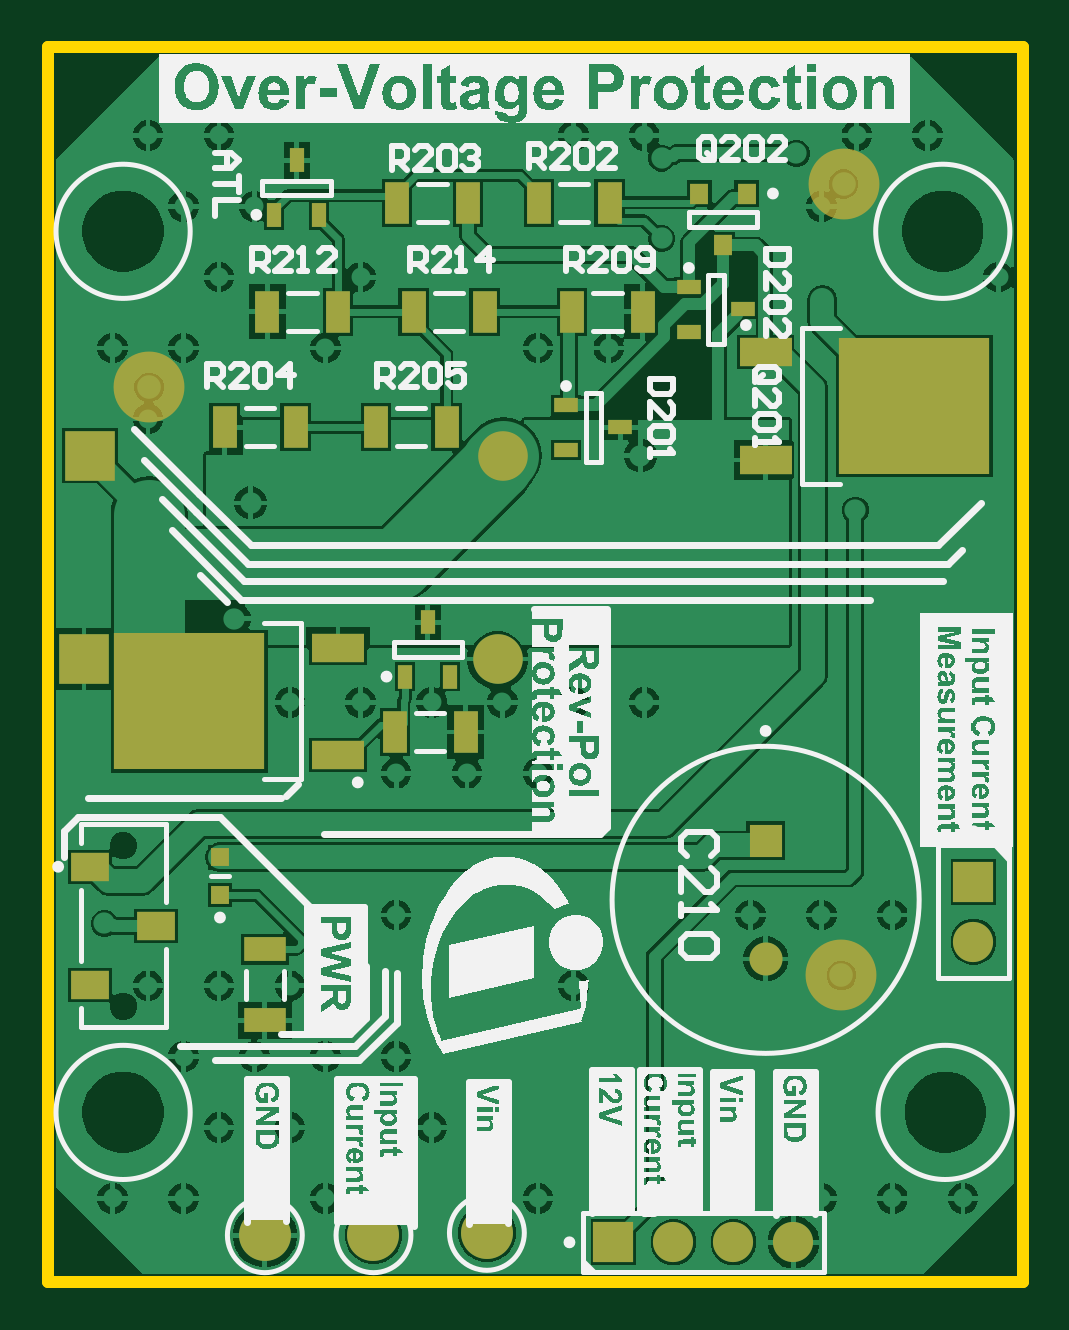
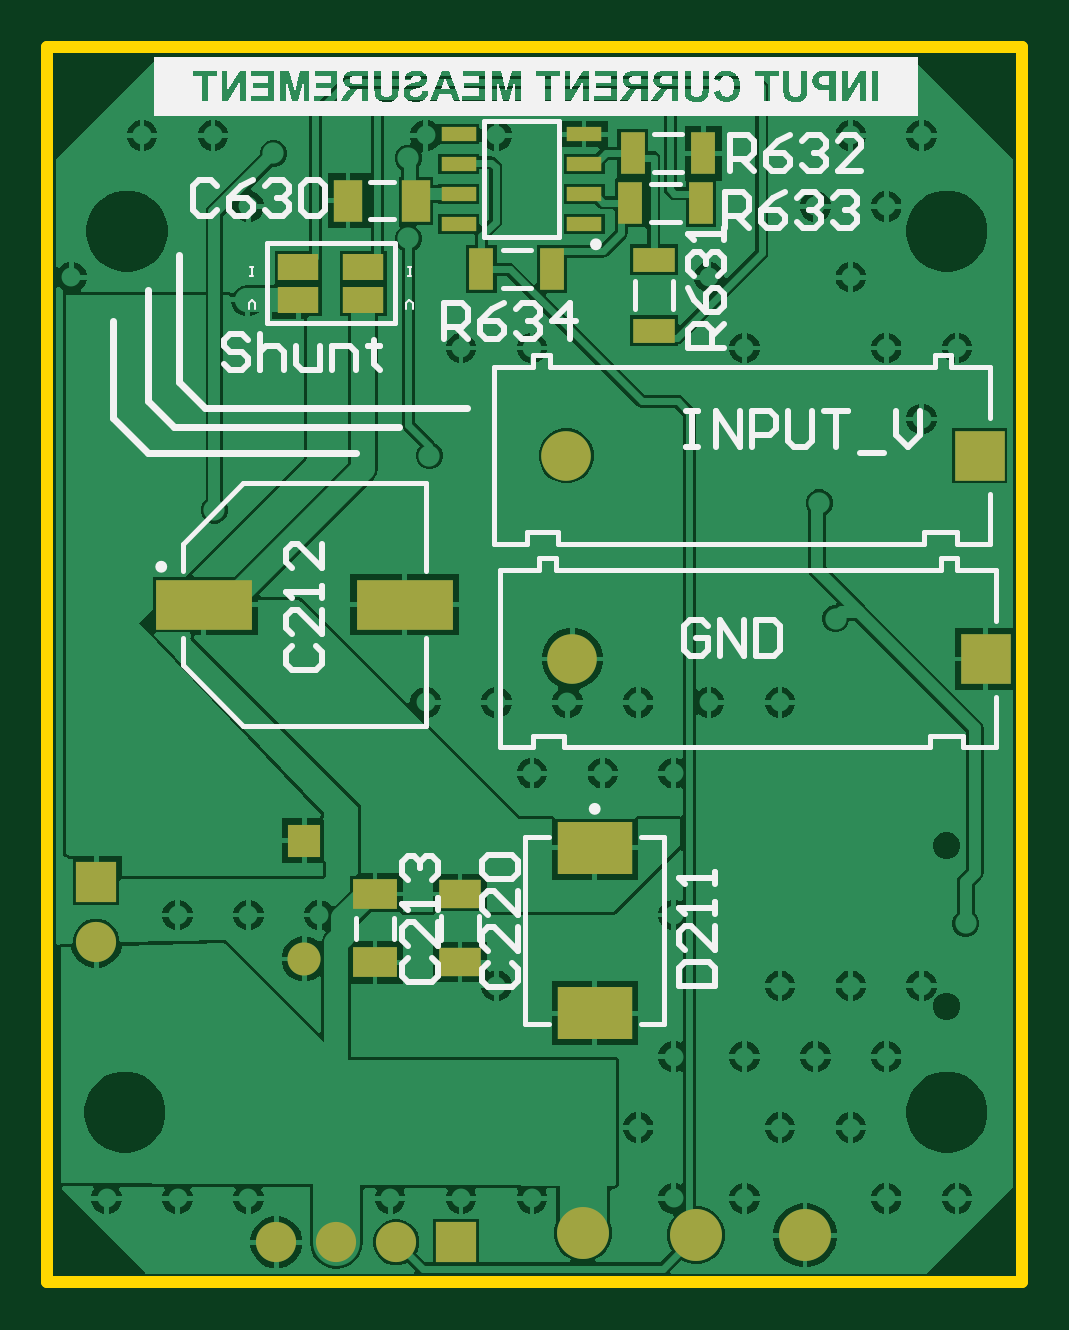
Circuit board: 9 layer files. Board 41.3 x 52.3 mm.
- bottom_copper: SLS37_Gerber Files.GBL (52551 bytes)
- bottom_silk: SLS37_Gerber Files.GBO (38068 bytes)
- paste: SLS37_Gerber Files.GBP (1128 bytes)
- bottom_mask: SLS37_Gerber Files.GBS (1657 bytes)
- outline: SLS37_Gerber Files.GKO (465 bytes)
- top_copper: SLS37_Gerber Files.GTL (55355 bytes)
- top_silk: SLS37_Gerber Files.GTO (218912 bytes)
- paste: SLS37_Gerber Files.GTP (1994 bytes)
- top_mask: SLS37_Gerber Files.GTS (2078 bytes)

=== bottom_copper: SLS37_Gerber Files.GBL (52551 bytes, source omitted) ===
=== bottom_silk: SLS37_Gerber Files.GBO (38068 bytes, source omitted) ===
=== paste: SLS37_Gerber Files.GBP ===
G04*
G04 #@! TF.GenerationSoftware,Altium Limited,Altium Designer,22.2.1 (43)*
G04*
G04 Layer_Color=128*
%FSLAX25Y25*%
%MOIN*%
G70*
G04*
G04 #@! TF.SameCoordinates,5435AC76-14FC-4701-A4E6-3609E34239AB*
G04*
G04*
G04 #@! TF.FilePolarity,Positive*
G04*
G01*
G75*
%ADD17R,0.04134X0.07087*%
%ADD20R,0.07087X0.04134*%
%ADD40R,0.16142X0.08268*%
%ADD41R,0.07480X0.05118*%
%ADD42R,0.05906X0.02362*%
%ADD43R,0.06890X0.04331*%
%ADD44R,0.04724X0.07087*%
%ADD45R,0.07087X0.04724*%
%ADD46R,0.12402X0.08661*%
D17*
X88976Y167717D02*
D03*
X77165D02*
D03*
X51968Y187008D02*
D03*
X63779D02*
D03*
X52362Y178740D02*
D03*
X64173D02*
D03*
D20*
X60236Y169291D02*
D03*
Y157480D02*
D03*
D40*
X101772Y111811D02*
D03*
X135236D02*
D03*
D41*
X106693Y63583D02*
D03*
Y52165D02*
D03*
D42*
X71850Y175177D02*
D03*
Y180177D02*
D03*
Y185177D02*
D03*
Y190177D02*
D03*
X92716D02*
D03*
Y185177D02*
D03*
Y180177D02*
D03*
Y175177D02*
D03*
D43*
X108661Y162598D02*
D03*
X119488Y168110D02*
D03*
X108661D02*
D03*
X119488Y162598D02*
D03*
D44*
X99803Y179134D02*
D03*
X111221D02*
D03*
D45*
X92520Y63583D02*
D03*
Y52165D02*
D03*
D46*
X70079Y71260D02*
D03*
Y43701D02*
D03*
M02*

=== bottom_mask: SLS37_Gerber Files.GBS ===
G04*
G04 #@! TF.GenerationSoftware,Altium Limited,Altium Designer,22.2.1 (43)*
G04*
G04 Layer_Color=16711935*
%FSLAX25Y25*%
%MOIN*%
G70*
G04*
G04 #@! TF.SameCoordinates,5435AC76-14FC-4701-A4E6-3609E34239AB*
G04*
G04*
G04 #@! TF.FilePolarity,Negative*
G04*
G01*
G75*
%ADD17R,0.04134X0.07087*%
%ADD20R,0.07087X0.04134*%
%ADD26C,0.05512*%
%ADD27R,0.05512X0.05512*%
%ADD28R,0.08268X0.08268*%
%ADD29C,0.08268*%
%ADD30R,0.06693X0.06693*%
%ADD31C,0.06693*%
%ADD32C,0.08661*%
%ADD33R,0.06693X0.06693*%
%ADD40R,0.16142X0.08268*%
%ADD41R,0.07480X0.05118*%
%ADD42R,0.05906X0.02362*%
%ADD43R,0.06890X0.04331*%
%ADD44R,0.04724X0.07087*%
%ADD45R,0.07087X0.04724*%
%ADD46R,0.12402X0.08661*%
D17*
X88976Y167717D02*
D03*
X77165D02*
D03*
X51968Y187008D02*
D03*
X63779D02*
D03*
X52362Y178740D02*
D03*
X64173D02*
D03*
D20*
X60236Y169291D02*
D03*
Y157480D02*
D03*
D26*
X118504Y52756D02*
D03*
D27*
Y72441D02*
D03*
D28*
X5906Y136614D02*
D03*
X4921Y102756D02*
D03*
D29*
X74803Y136614D02*
D03*
X73819Y102756D02*
D03*
D30*
X153150Y65630D02*
D03*
D31*
Y55630D02*
D03*
X103150Y5512D02*
D03*
X113150D02*
D03*
X123150D02*
D03*
D32*
X53150Y6693D02*
D03*
X72047Y7087D02*
D03*
X35039Y6693D02*
D03*
D33*
X93150Y5512D02*
D03*
D40*
X101772Y111811D02*
D03*
X135236D02*
D03*
D41*
X106693Y63583D02*
D03*
Y52165D02*
D03*
D42*
X71850Y175177D02*
D03*
Y180177D02*
D03*
Y185177D02*
D03*
Y190177D02*
D03*
X92716D02*
D03*
Y185177D02*
D03*
Y180177D02*
D03*
Y175177D02*
D03*
D43*
X108661Y162598D02*
D03*
X119488Y168110D02*
D03*
X108661D02*
D03*
X119488Y162598D02*
D03*
D44*
X99803Y179134D02*
D03*
X111221D02*
D03*
D45*
X92520Y63583D02*
D03*
Y52165D02*
D03*
D46*
X70079Y71260D02*
D03*
Y43701D02*
D03*
M02*

=== outline: SLS37_Gerber Files.GKO ===
G04*
G04 #@! TF.GenerationSoftware,Altium Limited,Altium Designer,22.2.1 (43)*
G04*
G04 Layer_Color=16711935*
%FSLAX25Y25*%
%MOIN*%
G70*
G04*
G04 #@! TF.SameCoordinates,5435AC76-14FC-4701-A4E6-3609E34239AB*
G04*
G04*
G04 #@! TF.FilePolarity,Positive*
G04*
G01*
G75*
%ADD37C,0.01968*%
D37*
X158268Y-1181D02*
X161319D01*
X161319Y204724D02*
X161319Y-1181D01*
X22047D02*
X135447D01*
X-1181D02*
X22047D01*
X135447D02*
X158268D01*
X-1181D02*
Y204724D01*
X161319D01*
M02*

=== top_copper: SLS37_Gerber Files.GTL (55355 bytes, source omitted) ===
=== top_silk: SLS37_Gerber Files.GTO (218912 bytes, source omitted) ===
=== paste: SLS37_Gerber Files.GTP ===
G04*
G04 #@! TF.GenerationSoftware,Altium Limited,Altium Designer,22.2.1 (43)*
G04*
G04 Layer_Color=8421504*
%FSLAX25Y25*%
%MOIN*%
G70*
G04*
G04 #@! TF.SameCoordinates,5435AC76-14FC-4701-A4E6-3609E34239AB*
G04*
G04*
G04 #@! TF.FilePolarity,Positive*
G04*
G01*
G75*
%ADD14R,0.06299X0.04724*%
%ADD15R,0.08268X0.04331*%
%ADD16R,0.03937X0.02362*%
%ADD17R,0.04134X0.07087*%
%ADD18R,0.03150X0.03543*%
%ADD19R,0.02362X0.04134*%
%ADD20R,0.07087X0.04134*%
%ADD21R,0.03150X0.03150*%
%ADD22R,0.02362X0.03937*%
G36*
X10039Y84449D02*
X21850D01*
Y95079D01*
X10039D01*
Y84449D01*
D02*
G37*
G36*
Y106890D02*
X21850D01*
Y96260D01*
X10039D01*
Y106890D01*
D02*
G37*
G36*
X34843Y84449D02*
X23031D01*
Y95079D01*
X34843D01*
Y84449D01*
D02*
G37*
G36*
Y106890D02*
X23031D01*
Y96260D01*
X34843D01*
Y106890D01*
D02*
G37*
G36*
X130905Y133661D02*
X142717D01*
Y144291D01*
X130905D01*
Y133661D01*
D02*
G37*
G36*
Y156102D02*
X142717D01*
Y145472D01*
X130905D01*
Y156102D01*
D02*
G37*
G36*
X155709Y133661D02*
X143898D01*
Y144291D01*
X155709D01*
Y133661D01*
D02*
G37*
G36*
Y156102D02*
X143898D01*
Y145472D01*
X155709D01*
Y156102D01*
D02*
G37*
D14*
X5906Y48425D02*
D03*
Y68110D02*
D03*
X16929Y58268D02*
D03*
D15*
X47244Y104646D02*
D03*
Y86693D02*
D03*
X118504Y153858D02*
D03*
Y135906D02*
D03*
D16*
X105709Y164764D02*
D03*
Y157283D02*
D03*
X114764Y161024D02*
D03*
X94291Y141339D02*
D03*
X85236Y137598D02*
D03*
Y145079D02*
D03*
D17*
X57087Y178740D02*
D03*
X68898D02*
D03*
X98032Y160630D02*
D03*
X86221D02*
D03*
X80709Y178740D02*
D03*
X92520D02*
D03*
X59842Y160630D02*
D03*
X71653D02*
D03*
X47244D02*
D03*
X35433D02*
D03*
X65354Y141339D02*
D03*
X53543D02*
D03*
X68504Y90551D02*
D03*
X56693D02*
D03*
X28346Y141339D02*
D03*
X40157D02*
D03*
D18*
X111417Y171653D02*
D03*
X107480Y180315D02*
D03*
X115354D02*
D03*
D19*
X36614Y176772D02*
D03*
X44094D02*
D03*
X40354Y185827D02*
D03*
D20*
X35039Y54331D02*
D03*
Y42520D02*
D03*
D21*
X27559Y63386D02*
D03*
Y69685D02*
D03*
D22*
X62205Y108858D02*
D03*
X65945Y99803D02*
D03*
X58465D02*
D03*
M02*

=== top_mask: SLS37_Gerber Files.GTS ===
G04*
G04 #@! TF.GenerationSoftware,Altium Limited,Altium Designer,22.2.1 (43)*
G04*
G04 Layer_Color=8388736*
%FSLAX25Y25*%
%MOIN*%
G70*
G04*
G04 #@! TF.SameCoordinates,5435AC76-14FC-4701-A4E6-3609E34239AB*
G04*
G04*
G04 #@! TF.FilePolarity,Negative*
G04*
G01*
G75*
%ADD14R,0.06299X0.04724*%
%ADD16R,0.03937X0.02362*%
%ADD17R,0.04134X0.07087*%
%ADD18R,0.03150X0.03543*%
%ADD19R,0.02362X0.04134*%
%ADD20R,0.07087X0.04134*%
%ADD21R,0.03150X0.03150*%
%ADD22R,0.02362X0.03937*%
%ADD23R,0.08661X0.04724*%
%ADD24R,0.25197X0.22835*%
%ADD25C,0.11811*%
%ADD26C,0.05512*%
%ADD27R,0.05512X0.05512*%
%ADD28R,0.08268X0.08268*%
%ADD29C,0.08268*%
%ADD30R,0.06693X0.06693*%
%ADD31C,0.06693*%
%ADD32C,0.08661*%
%ADD33R,0.06693X0.06693*%
D14*
X5906Y48425D02*
D03*
Y68110D02*
D03*
X16929Y58268D02*
D03*
D16*
X105709Y164764D02*
D03*
Y157283D02*
D03*
X114764Y161024D02*
D03*
X94291Y141339D02*
D03*
X85236Y137598D02*
D03*
Y145079D02*
D03*
D17*
X57087Y178740D02*
D03*
X68898D02*
D03*
X98032Y160630D02*
D03*
X86221D02*
D03*
X80709Y178740D02*
D03*
X92520D02*
D03*
X59842Y160630D02*
D03*
X71653D02*
D03*
X47244D02*
D03*
X35433D02*
D03*
X65354Y141339D02*
D03*
X53543D02*
D03*
X68504Y90551D02*
D03*
X56693D02*
D03*
X28346Y141339D02*
D03*
X40157D02*
D03*
D18*
X111417Y171653D02*
D03*
X107480Y180315D02*
D03*
X115354D02*
D03*
D19*
X36614Y176772D02*
D03*
X44094D02*
D03*
X40354Y185827D02*
D03*
D20*
X35039Y54331D02*
D03*
Y42520D02*
D03*
D21*
X27559Y63386D02*
D03*
Y69685D02*
D03*
D22*
X62205Y108858D02*
D03*
X65945Y99803D02*
D03*
X58465D02*
D03*
D23*
X47244Y104646D02*
D03*
Y86693D02*
D03*
X118504Y153858D02*
D03*
Y135906D02*
D03*
D24*
X22441Y95669D02*
D03*
X143307Y144882D02*
D03*
D25*
X15748Y148031D02*
D03*
X131496Y181890D02*
D03*
X131102Y50000D02*
D03*
D26*
X118504Y52756D02*
D03*
D27*
Y72441D02*
D03*
D28*
X5906Y136614D02*
D03*
X4921Y102756D02*
D03*
D29*
X74803Y136614D02*
D03*
X73819Y102756D02*
D03*
D30*
X153150Y65630D02*
D03*
D31*
Y55630D02*
D03*
X103150Y5512D02*
D03*
X113150D02*
D03*
X123150D02*
D03*
D32*
X53150Y6693D02*
D03*
X72047Y7087D02*
D03*
X35039Y6693D02*
D03*
D33*
X93150Y5512D02*
D03*
M02*

